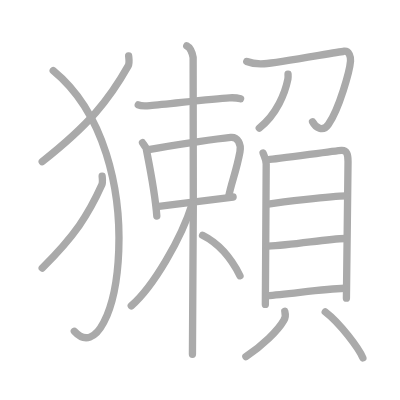
t = 0.00 s
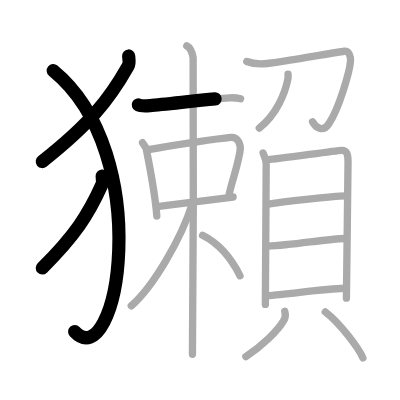
t = 3.75 s
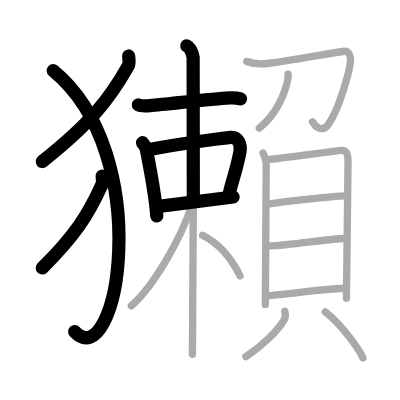
t = 7.50 s
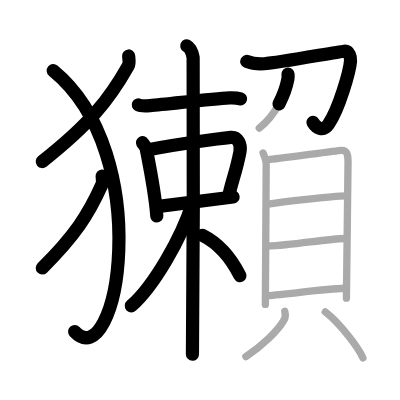
t = 11.50 s
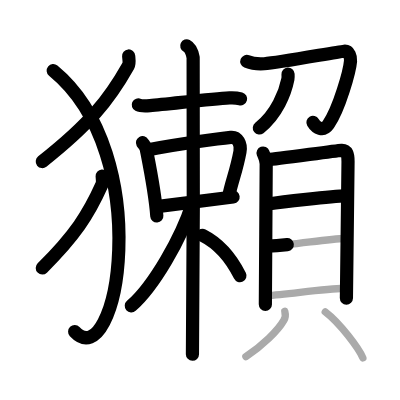
t = 15.25 s
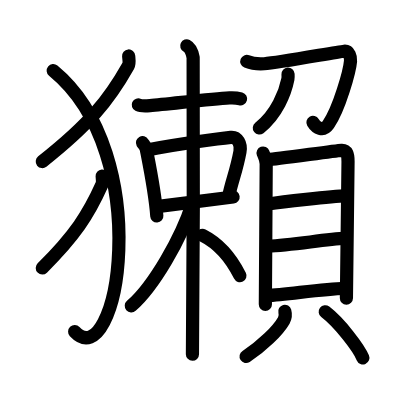
t = 19.00 s

The animated SVG that drew these frames (rendered in a browser with its animation timeline set to each time). Animation: 19 SMIL elements (animate=19); one cycle of 19.00 s.

<?xml version="1.0" standalone="no"?>
<!DOCTYPE svg PUBLIC "-//W3C//DTD SVG 1.1//EN"   "http://www.w3.org/Graphics/SVG/1.1/DTD/svg11.dtd">
<svg width="400px" height="400px"  version="1.1" xmlns="http://www.w3.org/2000/svg">
  <defs>
    <marker id="Triangle" viewBox="0 0 10 10" refX="0" refY="5" markerUnits="strokeWidth" markerWidth="3" style="stroke-opacity:0%;fill:#aaaaaa;" markerHeight="2" orient="auto">
      <path d="M 0 0 L 10 5 L 0 10 z" />
    </marker>
    
    <marker id="Arrow" viewBox="0 0 10 10" refX="5" refY="5" markerUnits="strokeWidth" markerWidth="1.8" style="stroke-opacity:0%;fill:#770000;" markerHeight="2" orient="auto">
      <path d="M 0 4 L 6 4 L 4 1 L 10 5 L 4 9 L 6 6 L 0 6 z" />
        <circle cx="5" cy="5" r="5" />
      </marker>
    
    <marker id="TriangleRed" viewBox="0 0 10 10" refX="0" refY="5" markerUnits="strokeWidth" markerWidth="3" style="stroke-opacity:0%;fill:#CC0000;" markerHeight="2" orient="auto">
      <path d="M 0 0 L 10 5 L 0 10 z" />
    </marker>
    
    <marker id="ArrowRed" viewBox="0 0 10 10" refX="5" refY="5" markerUnits="strokeWidth" markerWidth="1.8" style="stroke-opacity:0%;fill:#CC0000;" markerHeight="2" orient="auto">
      <path d="M 0 4 L 6 4 L 4 1 L 10 5 L 4 9 L 6 6 L 0 6 z" />
        <circle cx="5" cy="5" r="5" />
      </marker>
    
  </defs>
  
  <path style="fill:#ffffff; fill-opacity:100%; fill-rule:evenodd; stroke-width:0;" d="M 0 0 L 400px 0 L 400px 400px L 0 400px L 0 0" />

  <g transform="scale(3.6697247706422 3.6697247706422)">
<path style="fill:none; fill-opacity:0%; fill-rule:evenodd; stroke:#aaaaaa; stroke-opacity:100%; stroke-width: 1.5pt; stroke-linejoin:round; stroke-linecap:round;" d="M35.06 15.25c0.06 0.68 0.29 1.99-0.13 2.72C29.66 27.32 24.3 33.93 11.5 44.04"></path>
<path style="fill:none; fill-opacity:0%; fill-rule:evenodd; stroke:#aaaaaa; stroke-opacity:100%; stroke-width: 1.5pt; stroke-linejoin:round; stroke-linecap:round;" d="M14.5 19.25c28.25 23.18 17.46 83.88 5.75 71.02"></path>
<path style="fill:none; fill-opacity:0%; fill-rule:evenodd; stroke:#aaaaaa; stroke-opacity:100%; stroke-width: 1.5pt; stroke-linejoin:round; stroke-linecap:round;" d="M27.84 48c0.04 0.59 0.2 1.73-0.09 2.37C24.1 58.5 20.38 64.25 11.5 73.04"></path>
<path style="fill:none; fill-opacity:0%; fill-rule:evenodd; stroke:#aaaaaa; stroke-opacity:100%; stroke-width: 1.5pt; stroke-linejoin:round; stroke-linecap:round;" d="M37.68 28.58c0.58 0.28 2.61 0.25 3.19 0.2c4.89-0.38 16.45-1.85 21.69-2.12c0.97-0.05 2.51 0.13 3 0.27"></path>
<path style="fill:none; fill-opacity:0%; fill-rule:evenodd; stroke:#aaaaaa; stroke-opacity:100%; stroke-width: 1.5pt; stroke-linejoin:round; stroke-linecap:round;" d="M38.83 38.88c0.2 0.36 0.91 1.17 1 1.62c0.7 3.61 2.42 11.88 2.9 18.36"></path>
<path style="fill:none; fill-opacity:0%; fill-rule:evenodd; stroke:#aaaaaa; stroke-opacity:100%; stroke-width: 1.5pt; stroke-linejoin:round; stroke-linecap:round;" d="M40.09 40.85c8.16-1.6 20.42-3.18 22.79-3.42c1.87-0.19 2.9 1.84 2.51 3.93c-1.04 5.61-2.29 8.08-3.11 12.36"></path>
<path style="fill:none; fill-opacity:0%; fill-rule:evenodd; stroke:#aaaaaa; stroke-opacity:100%; stroke-width: 1.5pt; stroke-linejoin:round; stroke-linecap:round;" d="M43.32 56.24c7.24-0.9 14.77-1.87 20.2-2.55"></path>
<path style="fill:none; fill-opacity:0%; fill-rule:evenodd; stroke:#aaaaaa; stroke-opacity:100%; stroke-width: 1.5pt; stroke-linejoin:round; stroke-linecap:round;" d="M50.89 12.5c0.97 0.48 1.55 2.18 1.74 3.15s0 74.84-0.19 80.89"></path>
<path style="fill:none; fill-opacity:0%; fill-rule:evenodd; stroke:#aaaaaa; stroke-opacity:100%; stroke-width: 1.5pt; stroke-linejoin:round; stroke-linecap:round;" d="M52.39 55.52c-2.93 9.34-10.54 22.55-16.62 27.83"></path>
<path style="fill:none; fill-opacity:0%; fill-rule:evenodd; stroke:#aaaaaa; stroke-opacity:100%; stroke-width: 1.5pt; stroke-linejoin:round; stroke-linecap:round;" d="M55.2 64.13c4.42 2.22 7.98 6.59 10.2 11.02"></path>
<path style="fill:none; fill-opacity:0%; fill-rule:evenodd; stroke:#aaaaaa; stroke-opacity:100%; stroke-width: 1.5pt; stroke-linejoin:round; stroke-linecap:round;" d="M67.25 16.75C68.5 17.25 70 17.5 72 17.37c4.01-0.26 19.57-3.19 21.77-3.41c1.43-0.14 1.83 1.65 1.75 2.65c-0.21 2.65-3.02 12.89-6.03 17.28c-1.51 2.2-3.5 0.86-4.32-0.72"></path>
<path style="fill:none; fill-opacity:0%; fill-rule:evenodd; stroke:#aaaaaa; stroke-opacity:100%; stroke-width: 1.5pt; stroke-linejoin:round; stroke-linecap:round;" d="M78.49 20.18c0.02 0.35 0.05 0.9-0.04 1.39c-0.73 3.68-2.99 9.55-7.8 13.33"></path>
<path style="fill:none; fill-opacity:0%; fill-rule:evenodd; stroke:#aaaaaa; stroke-opacity:100%; stroke-width: 1.5pt; stroke-linejoin:round; stroke-linecap:round;" d="M71.69 41.71c0.35 0.97 0.85 1.7 0.85 2.96s-0.23 37.65-0.23 38.28"></path>
<path style="fill:none; fill-opacity:0%; fill-rule:evenodd; stroke:#aaaaaa; stroke-opacity:100%; stroke-width: 1.5pt; stroke-linejoin:round; stroke-linecap:round;" d="M73.12 43.48c1.96-0.05 18.15-2.43 19.94-2.52c1.49-0.07 1.78 1.19 1.78 3.02c0 1.51-0.44 36.34-0.44 37.28"></path>
<path style="fill:none; fill-opacity:0%; fill-rule:evenodd; stroke:#aaaaaa; stroke-opacity:100%; stroke-width: 1.5pt; stroke-linejoin:round; stroke-linecap:round;" d="M73.09 55.6c3.41-0.5 17.07-2.11 21.26-2.21"></path>
<path style="fill:none; fill-opacity:0%; fill-rule:evenodd; stroke:#aaaaaa; stroke-opacity:100%; stroke-width: 1.5pt; stroke-linejoin:round; stroke-linecap:round;" d="M72.99 67.07c7.06-0.28 15.77-1.95 21.12-2.09"></path>
<path style="fill:none; fill-opacity:0%; fill-rule:evenodd; stroke:#aaaaaa; stroke-opacity:100%; stroke-width: 1.5pt; stroke-linejoin:round; stroke-linecap:round;" d="M72.74 80.56c5.8-0.37 15.42-1.86 21.12-2"></path>
<path style="fill:none; fill-opacity:0%; fill-rule:evenodd; stroke:#aaaaaa; stroke-opacity:100%; stroke-width: 1.5pt; stroke-linejoin:round; stroke-linecap:round;" d="M77.61 84.84c0.29 1.07 0.22 1.62-0.27 2.48c-1.61 2.8-5.91 7.01-10.34 9.86"></path>
<path style="fill:none; fill-opacity:0%; fill-rule:evenodd; stroke:#aaaaaa; stroke-opacity:100%; stroke-width: 1.5pt; stroke-linejoin:round; stroke-linecap:round;" d="M88.63 84.98c4.05 3.09 9.15 9.94 10.25 12.53"></path>

<path style="fill:none; fill-opacity:0%; fill-rule:evenodd; stroke:#000000; stroke-opacity:100%; stroke-width: 2.7pt; stroke-linejoin:round; stroke-linecap:round;" d="M35.06 15.25c0.06 0.68 0.29 1.99-0.13 2.72C29.66 27.32 24.3 33.93 11.5 44.04" pathLength="100" stroke-dashoffset="100" stroke-dasharray="100 105"><animate id="dashAnim1" attributeName="stroke-dashoffset" from="100" to="0" dur="1s" calcMode="linear" fill="freeze"/></path>
<path style="fill:none; fill-opacity:0%; fill-rule:evenodd; stroke:#000000; stroke-opacity:100%; stroke-width: 2.7pt; stroke-linejoin:round; stroke-linecap:round;" d="M14.5 19.25c28.25 23.18 17.46 83.88 5.75 71.02" pathLength="100" stroke-dashoffset="100" stroke-dasharray="100 105"><animate id="dashAnim2" attributeName="stroke-dashoffset" from="100" to="0" dur="1s" calcMode="linear" begin="dashAnim1.end" fill="freeze"/></path>
<path style="fill:none; fill-opacity:0%; fill-rule:evenodd; stroke:#000000; stroke-opacity:100%; stroke-width: 2.7pt; stroke-linejoin:round; stroke-linecap:round;" d="M27.84 48c0.04 0.59 0.2 1.73-0.09 2.37C24.1 58.5 20.38 64.25 11.5 73.04" pathLength="100" stroke-dashoffset="100" stroke-dasharray="100 105"><animate id="dashAnim3" attributeName="stroke-dashoffset" from="100" to="0" dur="1s" calcMode="linear" begin="dashAnim2.end" fill="freeze"/></path>
<path style="fill:none; fill-opacity:0%; fill-rule:evenodd; stroke:#000000; stroke-opacity:100%; stroke-width: 2.7pt; stroke-linejoin:round; stroke-linecap:round;" d="M37.68 28.58c0.58 0.28 2.61 0.25 3.19 0.2c4.89-0.38 16.45-1.85 21.69-2.12c0.97-0.05 2.51 0.13 3 0.27" pathLength="100" stroke-dashoffset="100" stroke-dasharray="100 105"><animate id="dashAnim4" attributeName="stroke-dashoffset" from="100" to="0" dur="1s" calcMode="linear" begin="dashAnim3.end" fill="freeze"/></path>
<path style="fill:none; fill-opacity:0%; fill-rule:evenodd; stroke:#000000; stroke-opacity:100%; stroke-width: 2.7pt; stroke-linejoin:round; stroke-linecap:round;" d="M38.83 38.88c0.2 0.36 0.91 1.17 1 1.62c0.7 3.61 2.42 11.88 2.9 18.36" pathLength="100" stroke-dashoffset="100" stroke-dasharray="100 105"><animate id="dashAnim5" attributeName="stroke-dashoffset" from="100" to="0" dur="1s" calcMode="linear" begin="dashAnim4.end" fill="freeze"/></path>
<path style="fill:none; fill-opacity:0%; fill-rule:evenodd; stroke:#000000; stroke-opacity:100%; stroke-width: 2.7pt; stroke-linejoin:round; stroke-linecap:round;" d="M40.09 40.85c8.16-1.6 20.42-3.18 22.79-3.42c1.87-0.19 2.9 1.84 2.51 3.93c-1.04 5.61-2.29 8.08-3.11 12.36" pathLength="100" stroke-dashoffset="100" stroke-dasharray="100 105"><animate id="dashAnim6" attributeName="stroke-dashoffset" from="100" to="0" dur="1s" calcMode="linear" begin="dashAnim5.end" fill="freeze"/></path>
<path style="fill:none; fill-opacity:0%; fill-rule:evenodd; stroke:#000000; stroke-opacity:100%; stroke-width: 2.7pt; stroke-linejoin:round; stroke-linecap:round;" d="M43.32 56.24c7.24-0.9 14.77-1.87 20.2-2.55" pathLength="100" stroke-dashoffset="100" stroke-dasharray="100 105"><animate id="dashAnim7" attributeName="stroke-dashoffset" from="100" to="0" dur="1s" calcMode="linear" begin="dashAnim6.end" fill="freeze"/></path>
<path style="fill:none; fill-opacity:0%; fill-rule:evenodd; stroke:#000000; stroke-opacity:100%; stroke-width: 2.7pt; stroke-linejoin:round; stroke-linecap:round;" d="M50.89 12.5c0.97 0.48 1.55 2.18 1.74 3.15s0 74.84-0.19 80.89" pathLength="100" stroke-dashoffset="100" stroke-dasharray="100 105"><animate id="dashAnim8" attributeName="stroke-dashoffset" from="100" to="0" dur="1s" calcMode="linear" begin="dashAnim7.end" fill="freeze"/></path>
<path style="fill:none; fill-opacity:0%; fill-rule:evenodd; stroke:#000000; stroke-opacity:100%; stroke-width: 2.7pt; stroke-linejoin:round; stroke-linecap:round;" d="M52.39 55.52c-2.93 9.34-10.54 22.55-16.62 27.83" pathLength="100" stroke-dashoffset="100" stroke-dasharray="100 105"><animate id="dashAnim9" attributeName="stroke-dashoffset" from="100" to="0" dur="1s" calcMode="linear" begin="dashAnim8.end" fill="freeze"/></path>
<path style="fill:none; fill-opacity:0%; fill-rule:evenodd; stroke:#000000; stroke-opacity:100%; stroke-width: 2.7pt; stroke-linejoin:round; stroke-linecap:round;" d="M55.2 64.13c4.42 2.22 7.98 6.59 10.2 11.02" pathLength="100" stroke-dashoffset="100" stroke-dasharray="100 105"><animate id="dashAnim10" attributeName="stroke-dashoffset" from="100" to="0" dur="1s" calcMode="linear" begin="dashAnim9.end" fill="freeze"/></path>
<path style="fill:none; fill-opacity:0%; fill-rule:evenodd; stroke:#000000; stroke-opacity:100%; stroke-width: 2.7pt; stroke-linejoin:round; stroke-linecap:round;" d="M67.25 16.75C68.5 17.25 70 17.5 72 17.37c4.01-0.26 19.57-3.19 21.77-3.41c1.43-0.14 1.83 1.65 1.75 2.65c-0.21 2.65-3.02 12.89-6.03 17.28c-1.51 2.2-3.5 0.86-4.32-0.72" pathLength="100" stroke-dashoffset="100" stroke-dasharray="100 105"><animate id="dashAnim11" attributeName="stroke-dashoffset" from="100" to="0" dur="1s" calcMode="linear" begin="dashAnim10.end" fill="freeze"/></path>
<path style="fill:none; fill-opacity:0%; fill-rule:evenodd; stroke:#000000; stroke-opacity:100%; stroke-width: 2.7pt; stroke-linejoin:round; stroke-linecap:round;" d="M78.49 20.18c0.02 0.35 0.05 0.9-0.04 1.39c-0.73 3.68-2.99 9.55-7.8 13.33" pathLength="100" stroke-dashoffset="100" stroke-dasharray="100 105"><animate id="dashAnim12" attributeName="stroke-dashoffset" from="100" to="0" dur="1s" calcMode="linear" begin="dashAnim11.end" fill="freeze"/></path>
<path style="fill:none; fill-opacity:0%; fill-rule:evenodd; stroke:#000000; stroke-opacity:100%; stroke-width: 2.7pt; stroke-linejoin:round; stroke-linecap:round;" d="M71.69 41.71c0.35 0.97 0.85 1.7 0.85 2.96s-0.23 37.65-0.23 38.28" pathLength="100" stroke-dashoffset="100" stroke-dasharray="100 105"><animate id="dashAnim13" attributeName="stroke-dashoffset" from="100" to="0" dur="1s" calcMode="linear" begin="dashAnim12.end" fill="freeze"/></path>
<path style="fill:none; fill-opacity:0%; fill-rule:evenodd; stroke:#000000; stroke-opacity:100%; stroke-width: 2.7pt; stroke-linejoin:round; stroke-linecap:round;" d="M73.12 43.48c1.96-0.05 18.15-2.43 19.94-2.52c1.49-0.07 1.78 1.19 1.78 3.02c0 1.51-0.44 36.34-0.44 37.28" pathLength="100" stroke-dashoffset="100" stroke-dasharray="100 105"><animate id="dashAnim14" attributeName="stroke-dashoffset" from="100" to="0" dur="1s" calcMode="linear" begin="dashAnim13.end" fill="freeze"/></path>
<path style="fill:none; fill-opacity:0%; fill-rule:evenodd; stroke:#000000; stroke-opacity:100%; stroke-width: 2.7pt; stroke-linejoin:round; stroke-linecap:round;" d="M73.09 55.6c3.41-0.5 17.07-2.11 21.26-2.21" pathLength="100" stroke-dashoffset="100" stroke-dasharray="100 105"><animate id="dashAnim15" attributeName="stroke-dashoffset" from="100" to="0" dur="1s" calcMode="linear" begin="dashAnim14.end" fill="freeze"/></path>
<path style="fill:none; fill-opacity:0%; fill-rule:evenodd; stroke:#000000; stroke-opacity:100%; stroke-width: 2.7pt; stroke-linejoin:round; stroke-linecap:round;" d="M72.99 67.07c7.06-0.28 15.77-1.95 21.12-2.09" pathLength="100" stroke-dashoffset="100" stroke-dasharray="100 105"><animate id="dashAnim16" attributeName="stroke-dashoffset" from="100" to="0" dur="1s" calcMode="linear" begin="dashAnim15.end" fill="freeze"/></path>
<path style="fill:none; fill-opacity:0%; fill-rule:evenodd; stroke:#000000; stroke-opacity:100%; stroke-width: 2.7pt; stroke-linejoin:round; stroke-linecap:round;" d="M72.74 80.56c5.8-0.37 15.42-1.86 21.12-2" pathLength="100" stroke-dashoffset="100" stroke-dasharray="100 105"><animate id="dashAnim17" attributeName="stroke-dashoffset" from="100" to="0" dur="1s" calcMode="linear" begin="dashAnim16.end" fill="freeze"/></path>
<path style="fill:none; fill-opacity:0%; fill-rule:evenodd; stroke:#000000; stroke-opacity:100%; stroke-width: 2.7pt; stroke-linejoin:round; stroke-linecap:round;" d="M77.61 84.84c0.29 1.07 0.22 1.62-0.27 2.48c-1.61 2.8-5.91 7.01-10.34 9.86" pathLength="100" stroke-dashoffset="100" stroke-dasharray="100 105"><animate id="dashAnim18" attributeName="stroke-dashoffset" from="100" to="0" dur="1s" calcMode="linear" begin="dashAnim17.end" fill="freeze"/></path>
<path style="fill:none; fill-opacity:0%; fill-rule:evenodd; stroke:#000000; stroke-opacity:100%; stroke-width: 2.7pt; stroke-linejoin:round; stroke-linecap:round;" d="M88.63 84.98c4.05 3.09 9.15 9.94 10.25 12.53" pathLength="100" stroke-dashoffset="100" stroke-dasharray="100 105"><animate id="dashAnim19" attributeName="stroke-dashoffset" from="100" to="0" dur="1s" calcMode="linear" begin="dashAnim18.end" fill="freeze"/></path>

</g>

</svg>  
          
